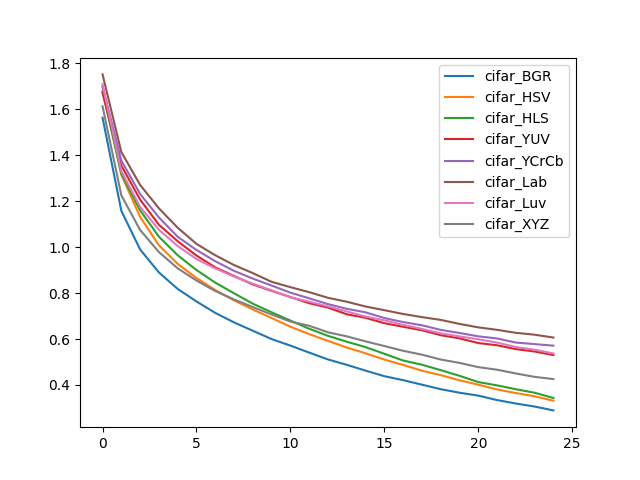

The table this chart was drawn from, first rows:
, cifar_BGR, cifar_HSV, cifar_HLS, cifar_YUV, cifar_YCrCb, cifar_Lab, cifar_Luv, cifar_XYZ
0, 1.563, 1.695, 1.678, 1.672, 1.699, 1.752, 1.71, 1.613
1, 1.158, 1.315, 1.319, 1.355, 1.377, 1.414, 1.33, 1.225
2, 0.9896, 1.131, 1.16, 1.206, 1.231, 1.27, 1.175, 1.074
3, 0.8897, 1.008, 1.045, 1.097, 1.129, 1.169, 1.075, 0.9782
4, 0.8178, 0.9268, 0.9645, 1.025, 1.045, 1.084, 1.005, 0.9076
5, 0.7633, 0.8654, 0.9004, 0.9632, 0.9875, 1.014, 0.948, 0.8545
6, 0.7136, 0.813, 0.8453, 0.9117, 0.9385, 0.9645, 0.9072, 0.8087
7, 0.6722, 0.7681, 0.7988, 0.8742, 0.8965, 0.9217, 0.8715, 0.772
8, 0.6359, 0.7284, 0.7536, 0.8376, 0.8628, 0.8866, 0.8408, 0.7389
9, 0.5997, 0.6913, 0.7161, 0.8097, 0.8324, 0.8488, 0.8117, 0.7065
10, 0.5711, 0.6534, 0.6802, 0.7825, 0.8017, 0.8255, 0.7812, 0.6759
11, 0.5408, 0.6213, 0.6445, 0.7557, 0.7771, 0.8039, 0.7624, 0.6575
12, 0.511, 0.5916, 0.6137, 0.7365, 0.7519, 0.7793, 0.742, 0.6291
13, 0.4876, 0.563, 0.5882, 0.7077, 0.7314, 0.7622, 0.7199, 0.6116
14, 0.4623, 0.5376, 0.5646, 0.6922, 0.716, 0.7414, 0.6975, 0.5897
15, 0.4381, 0.5104, 0.5356, 0.6688, 0.6912, 0.7254, 0.6814, 0.5693
16, 0.4209, 0.487, 0.5063, 0.6532, 0.6736, 0.7088, 0.6616, 0.5486
17, 0.4013, 0.462, 0.4881, 0.638, 0.6598, 0.6953, 0.6439, 0.5318
18, 0.3815, 0.4427, 0.4644, 0.6166, 0.6397, 0.6831, 0.6246, 0.5106
19, 0.3662, 0.4202, 0.4399, 0.6026, 0.6262, 0.6657, 0.6111, 0.496
20, 0.3535, 0.4011, 0.4126, 0.5824, 0.6116, 0.6507, 0.5987, 0.4776
21, 0.3342, 0.3803, 0.3981, 0.5727, 0.6023, 0.6399, 0.5842, 0.4663
22, 0.3192, 0.3648, 0.3814, 0.556, 0.5846, 0.6269, 0.5651, 0.45
23, 0.306, 0.3506, 0.366, 0.5455, 0.5777, 0.6186, 0.5533, 0.4351
24, 0.2893, 0.3314, 0.3431, 0.5298, 0.571, 0.6064, 0.5372, 0.4256
